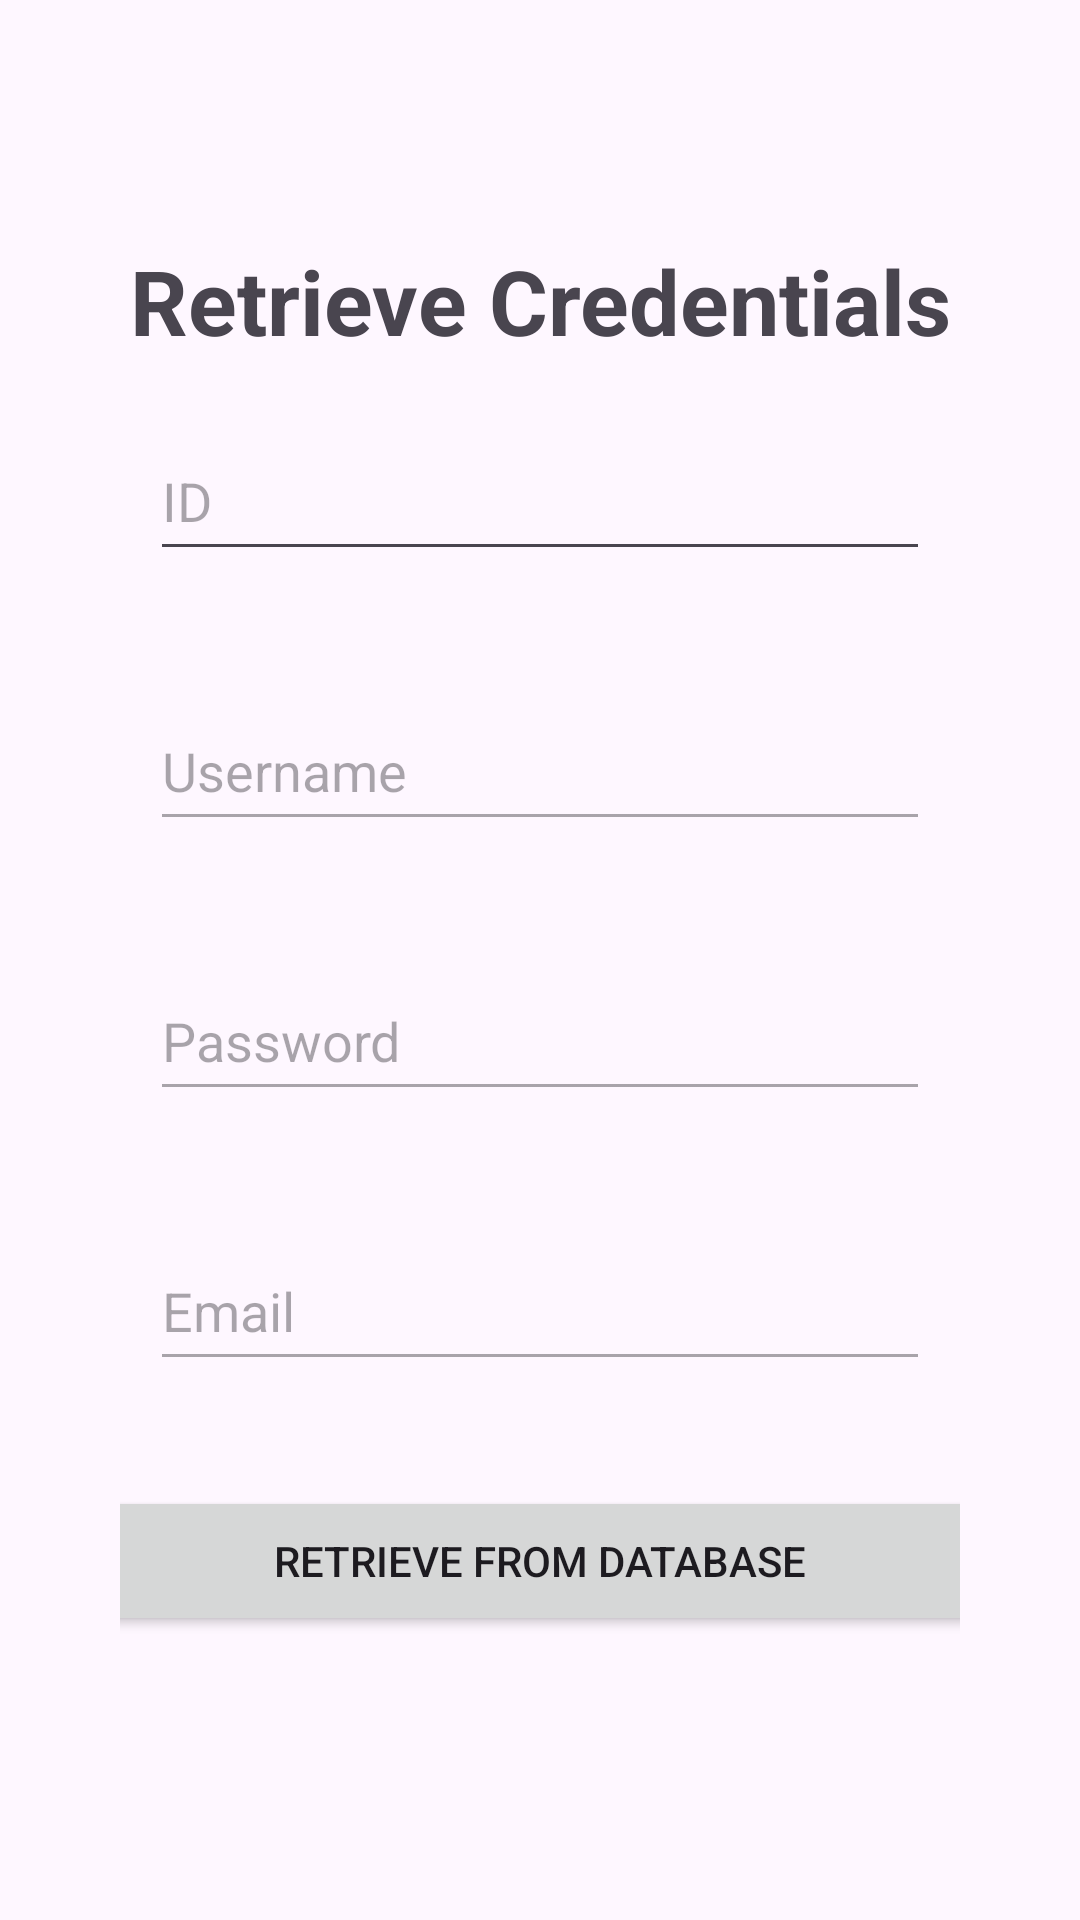

Produce the Android XML layout that renders to this screen, including the resource entries it uses.
<!-- AndroidManifest.xml: application theme Theme.SimpleCredentials -->
<!-- res/layout/activity_retrieve.xml -->
<?xml version="1.0" encoding="utf-8"?>
<androidx.constraintlayout.widget.ConstraintLayout xmlns:android="http://schemas.android.com/apk/res/android"
    xmlns:app="http://schemas.android.com/apk/res-auto"
    xmlns:tools="http://schemas.android.com/tools"
    android:layout_width="match_parent"
    android:layout_height="match_parent"
    tools:context=".retrieve">

    <LinearLayout
        android:layout_width="match_parent"
        android:layout_height="wrap_content"
        android:orientation="vertical"
        android:padding="30dp"
        app:layout_constraintBottom_toBottomOf="parent"
        app:layout_constraintEnd_toEndOf="parent"
        app:layout_constraintStart_toStartOf="parent"
        app:layout_constraintTop_toTopOf="parent">

        <TextView
            android:layout_width="match_parent"
            android:layout_height="wrap_content"
            android:gravity="center"
            android:text="Retrieve Credentials"
            android:textSize="30sp"
            android:textStyle="bold" />

        <EditText
            android:id="@+id/txt_id"
            android:layout_width="match_parent"
            android:layout_height="50dp"
            android:layout_margin="20dp"
            android:hint="ID"
            android:inputType="textPersonName" />

        <EditText
            android:id="@+id/txt_uname"
            android:layout_width="match_parent"
            android:layout_height="50dp"
            android:layout_margin="20dp"
            android:enabled="false"
            android:hint="Username"
            android:inputType="textPersonName" />

        <EditText
            android:id="@+id/txt_pword"
            android:layout_width="match_parent"
            android:layout_height="50dp"
            android:layout_margin="20dp"
            android:enabled="false"
            android:hint="Password"
            android:inputType="textPersonName" />

        <EditText
            android:id="@+id/txt_email"
            android:layout_width="match_parent"
            android:layout_height="50dp"
            android:layout_margin="20dp"
            android:enabled="false"
            android:hint="Email"
            android:inputType="textEmailAddress" />

        <LinearLayout
            android:layout_width="match_parent"
            android:layout_height="wrap_content"
            android:layout_margin="10dp"
            android:orientation="vertical">

            <Button
                android:id="@+id/btn_retrieve"
                android:layout_width="300dp"
                android:layout_height="50dp"
                android:layout_gravity="center"
                android:layout_margin="5dp"
                android:text="Retrieve from Database" />

        </LinearLayout>


    </LinearLayout>

</androidx.constraintlayout.widget.ConstraintLayout>
<!-- resources referenced by this layout -->
<resources>
  <style name="Theme.SimpleCredentials" parent="Base.Theme.SimpleCredentials" />
  <style name="Base.Theme.SimpleCredentials" parent="Theme.Material3.DayNight.NoActionBar">
          
          
      </style>
</resources>
